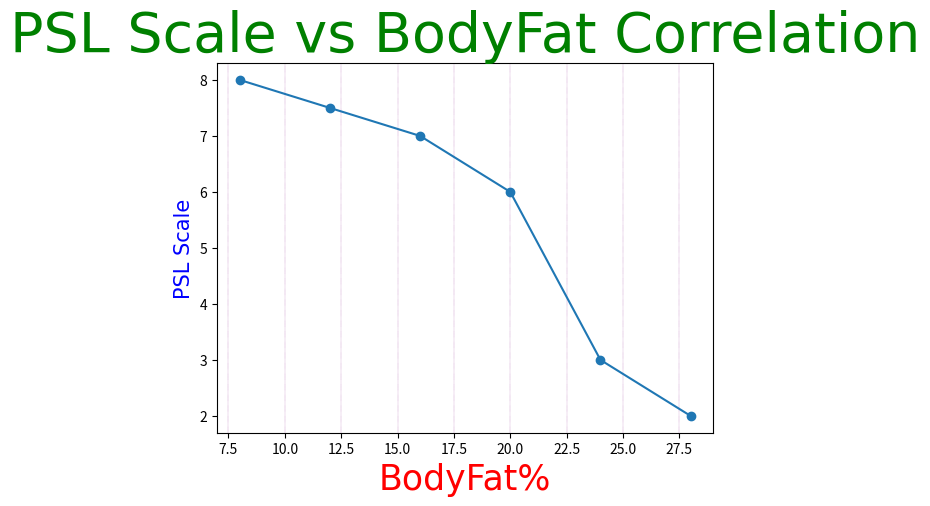

The matplotlib source for this figure:
#Ts looks like CSS which I hate by heart ughh
import matplotlib.pyplot as plt
import numpy as np

bf = np.array([8,12,16,20,24,28])
psl = np.array([8,7.5,7,6,3,2])

#defining Fonts through dictionaries for fontdict
font1 = {'family' : 'Times New Roman', 'size' : 25, 'color' : 'r'}
font2 = {'family' : 'Arial', 'size' : 15, 'color' : 'b'}
#x,y labels
plt.xlabel("BodyFat%", fontdict=font1)
plt.ylabel("PSL Scale", fontdict= font2) 
#titleLabel
plt.title("PSL Scale vs BodyFat Correlation",fontdict={'family':'Montserrat', 'size' : 40, 'color' : 'g'})
plt.plot(bf, psl, marker = 'o')
#Grid
plt.grid(axis='x',color = 'purple', linestyle = 'dotted', linewidth = 0.3) #If Axis not mention, grid is drawn through both x and y axis
plt.show()
